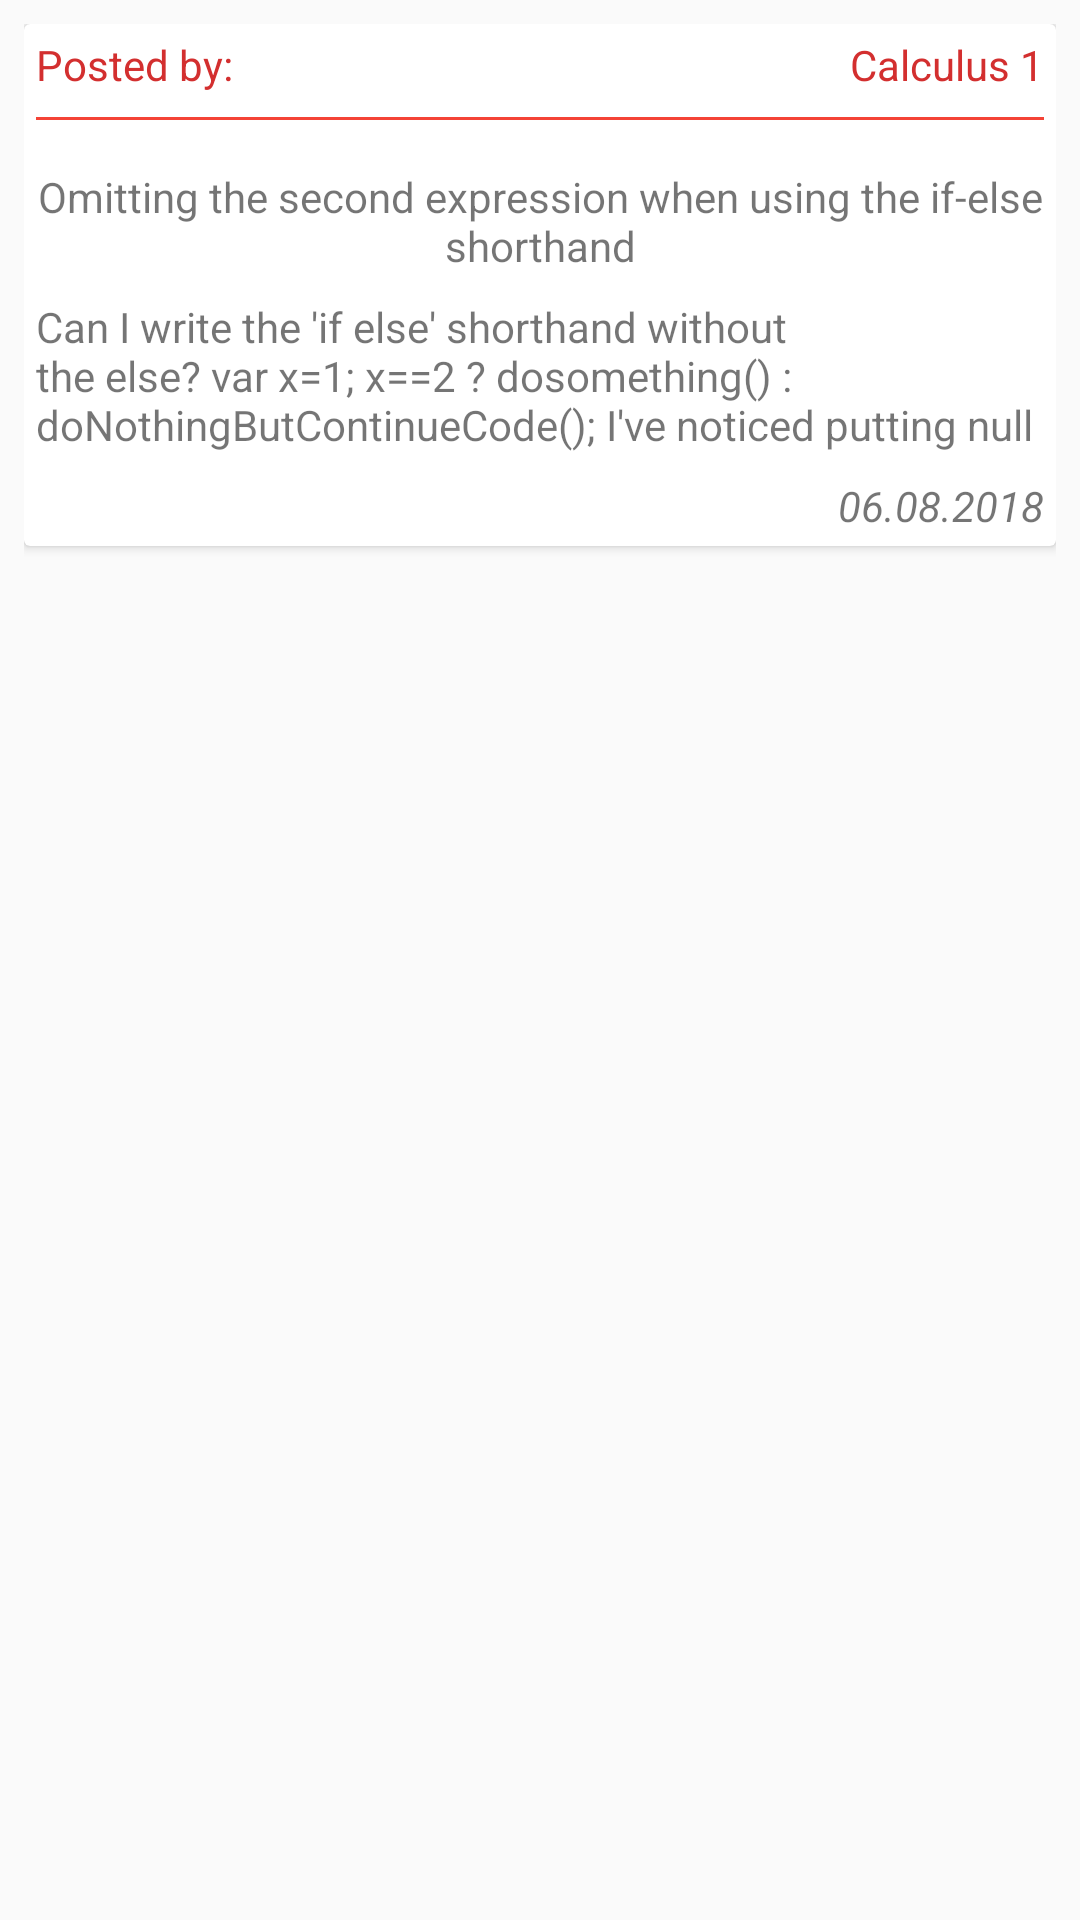

Android layout source for this screen:
<!-- AndroidManifest.xml: application theme AppTheme -->
<!-- res/layout/feed_item_view.xml -->
<?xml version="1.0" encoding="utf-8"?>
<RelativeLayout xmlns:android="http://schemas.android.com/apk/res/android"
                android:layout_width="match_parent"
                android:layout_height="match_parent"
                xmlns:card_view="http://schemas.android.com/apk/res-auto"
                android:padding="8dp">

  <android.support.v7.widget.CardView
    android:id="@+id/cardView"
    android:layout_width="match_parent"
    android:layout_height="wrap_content">

    <RelativeLayout
      android:layout_width="match_parent"
      android:layout_height="wrap_content"
      android:background="@color/ef_white"
      card_view:cardCornerRadius="2dp"
      card_view:cardElevation="4dp"
      android:padding="4dp">

      <android.support.v7.widget.AppCompatTextView
        android:id="@+id/problemAuthorTv"
        android:layout_width="wrap_content"
        android:layout_height="wrap_content"
        android:layout_alignParentTop="true"
        android:layout_alignParentStart="true"
        style="@style/PrimaryTextStyle"
        android:textColor="@color/colorPrimaryDark"
        android:text="@string/problem_author_placeholder"/>

      <android.support.v7.widget.AppCompatTextView
        android:id="@+id/courseNameTv"
        android:layout_width="wrap_content"
        android:layout_height="wrap_content"
        android:layout_alignParentEnd="true"
        android:layout_alignParentTop="true"
        style="@style/PrimaryTextStyle"
        android:textColor="@color/colorPrimaryDark"
        android:text="@string/course_title_placeholder"/>

      <View
        android:id="@+id/problemUnderline"
        android:background="@color/colorPrimary"
        android:layout_height="1dp"
        android:layout_width="fill_parent"
        android:layout_marginTop="8dp"
        android:layout_below="@+id/problemAuthorTv"/>

      <RelativeLayout
        android:id="@+id/problemInfoRl"
        android:layout_width="match_parent"
        android:layout_height="wrap_content"
        android:layout_below="@id/problemUnderline">

        <android.support.v7.widget.AppCompatTextView
          android:id="@+id/problemNameTv"
          android:layout_width="match_parent"
          android:layout_height="wrap_content"
          android:layout_alignParentStart="true"
          android:layout_alignParentTop="true"
          style="@style/PrimaryTextStyle"
          android:layout_marginTop="16dp"
          android:text="@string/problem_name_placeholder"
          android:textAlignment="center"/>

        <android.support.v7.widget.AppCompatTextView
          android:id="@+id/problemDescriptionTv"
          android:layout_width="match_parent"
          android:layout_height="wrap_content"
          android:layout_below="@id/problemNameTv"
          android:layout_centerHorizontal="true"
          style="@style/SecondaryTextStyle"
          android:layout_marginTop="8dp"
          android:minLines="1"
          android:maxLines="3"
          android:text="@string/problem_description_placeholder"/>

        <android.support.v7.widget.AppCompatTextView
          android:id="@+id/problemDateTv"
          android:layout_width="wrap_content"
          android:layout_height="wrap_content"
          android:layout_below="@id/problemDescriptionTv"
          android:layout_alignParentEnd="true"
          style="@style/SecondaryTextStyle"
          android:textStyle="italic"
          android:layout_marginTop="8dp"
          android:text="@string/problem_date_placeholder"/>

      </RelativeLayout>

    </RelativeLayout>

  </android.support.v7.widget.CardView>

</RelativeLayout>
<!-- resources referenced by this layout -->
<resources>
  <color name="colorPrimary">#F44336</color>
  <color name="colorPrimaryDark">#D32F2F</color>
  <string name="course_title_placeholder">Calculus 1</string>
  <string name="problem_author_placeholder">Posted by:</string>
  <string name="problem_date_placeholder">06.08.2018</string>
  <string name="problem_description_placeholder">Can I write the \'if else\' shorthand without the else? var x=1; x==2 ? dosomething() : doNothingButContinueCode(); I\'ve noticed putting null for the else works (but I have no idea why or if that\'s a good idea).</string>
  <string name="problem_name_placeholder">Omitting the second expression when using the if-else shorthand</string>
  <style name="PrimaryTextStyle">
      <item name="android:textColor">@color/colorTextPrimary</item>
      <item name="android:textSize">16sp</item>
      <item name="android:fontFamily">sans-serif-condensed</item>
    </style>
  <style name="SecondaryTextStyle">
      <item name="android:textColor">@color/colorTextSecondary</item>
      <item name="android:textSize">12sp</item>
      <item name="android:fontFamily">sans-serif-condensed</item>
    </style>
  <style name="AppTheme" parent="Theme.AppCompat.Light.NoActionBar">
      
      <item name="colorPrimary">@color/colorPrimary</item>
      <item name="colorPrimaryDark">@color/colorPrimaryDark</item>
      <item name="colorAccent">@color/colorAccent</item>
    </style>
  <color name="colorTextPrimary">#212121</color>
  <color name="colorTextSecondary">#757575</color>
  <color name="colorAccent">#F44336</color>
</resources>
